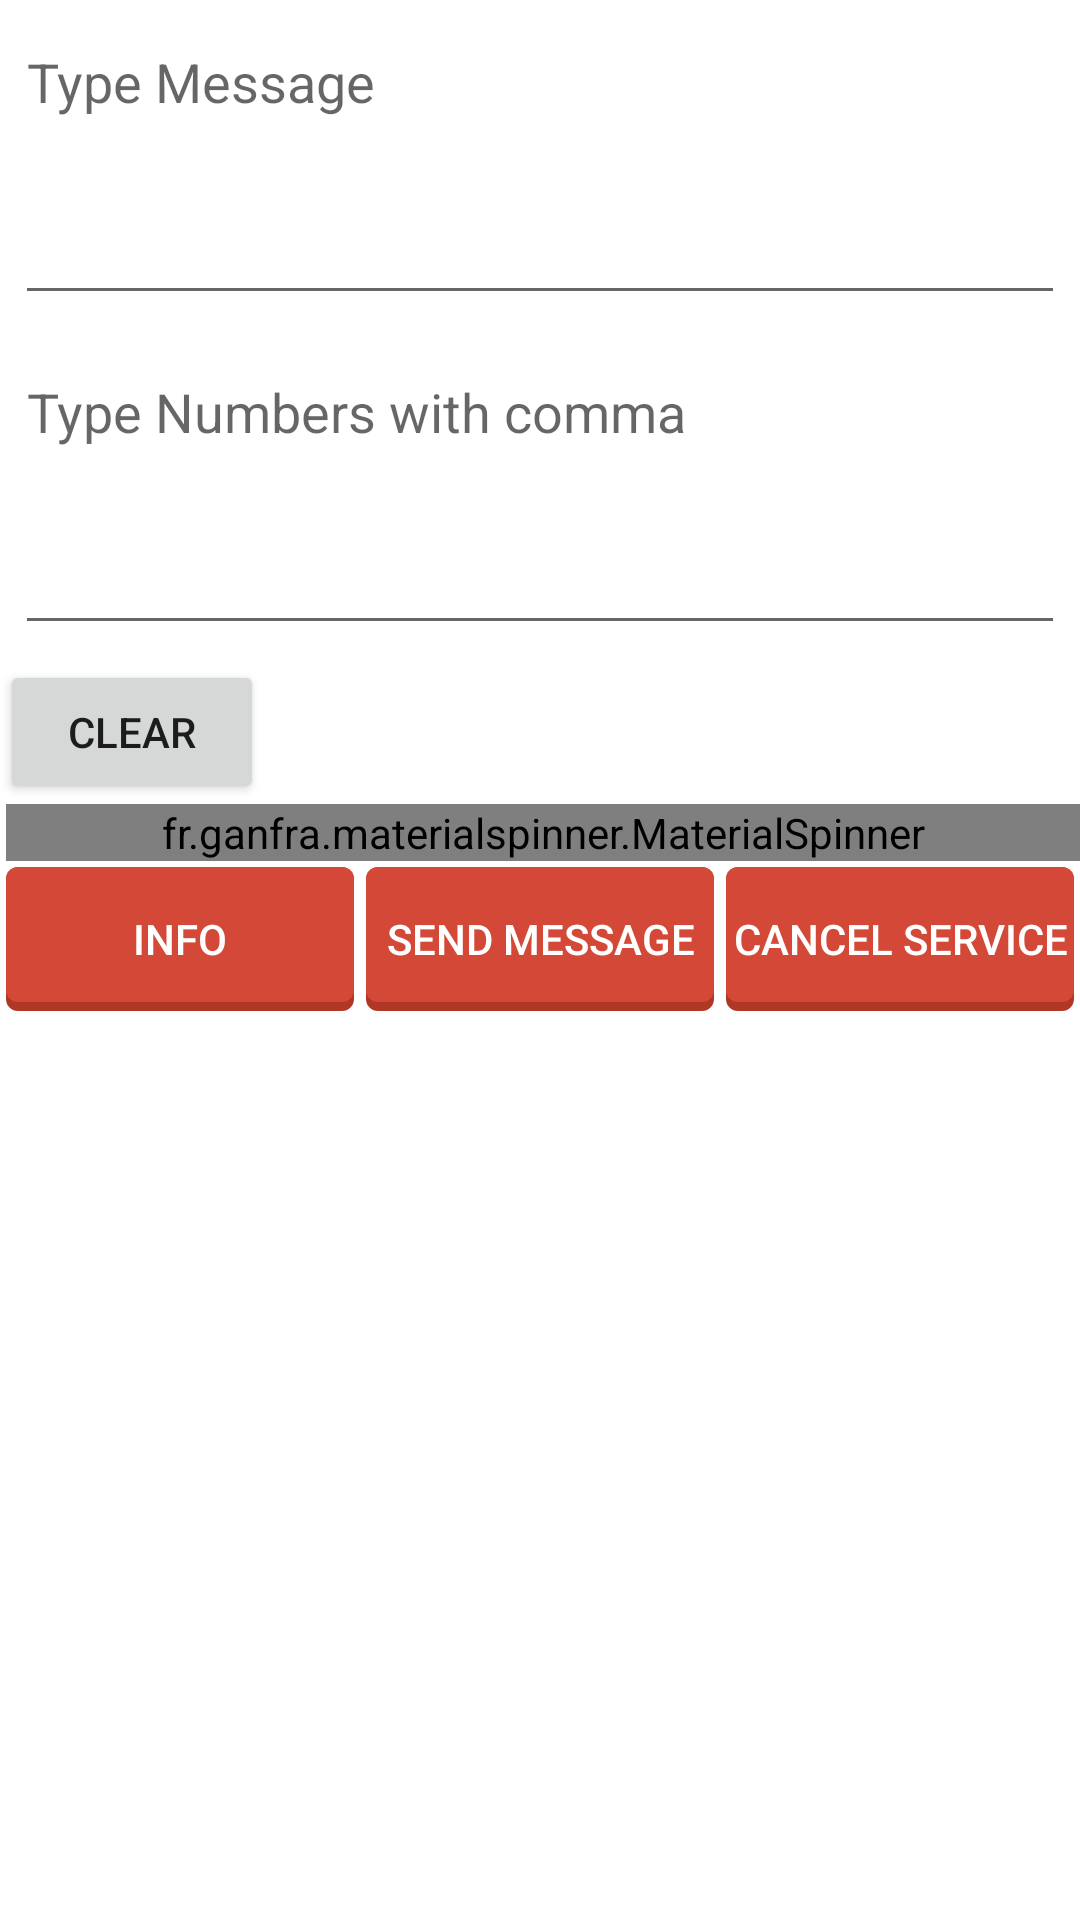

This screen was rendered from an Android layout file. Write that file and the resources it references.
<!-- AndroidManifest.xml: application theme AppTheme -->
<!-- res/layout/activity_send_sms.xml -->
<?xml version="1.0" encoding="utf-8"?>
<LinearLayout xmlns:android="http://schemas.android.com/apk/res/android"
    android:layout_width="match_parent"
    android:layout_height="match_parent"
    xmlns:app="http://schemas.android.com/apk/res-auto"
    android:orientation="vertical">

    <EditText
        android:id="@+id/et_text_body"
        android:layout_width="match_parent"
        android:layout_height="100dp"
        android:gravity="top"
        android:hint="Type Message"
        android:layout_margin="5dp" />

    <EditText
        android:id="@+id/etPhoneNumber"
        android:layout_width="match_parent"
        android:layout_height="100dp"
        android:layout_margin="5dp"
        android:gravity="top"
        android:hint="Type Numbers with comma" />

    <Button
        android:id="@+id/btTextClear"
        android:layout_width="wrap_content"
        android:layout_height="wrap_content"
        android:text="Clear"/>



    <fr.ganfra.materialspinner.MaterialSpinner
        android:id="@+id/spOperator"
        android:layout_width="fill_parent"
        android:layout_height="wrap_content"
        android:layout_marginLeft="2sp"
        android:layout_marginStart="2sp"
        app:ms_alignLabels="false"
        app:ms_arrowColor="@color/colorPrimary"
        app:ms_arrowSize="16dp"
        app:ms_baseColor="@color/colorPrimary"
        app:ms_errorColor="@color/colorPrimaryDark"
        app:ms_floatingLabelColor="@color/colorPrimary"
        app:ms_floatingLabelText="To"
        app:ms_highlightColor="@color/colorPrimary"
        app:ms_hint="Operator"
        app:ms_multiline="false" />


    <LinearLayout
        android:layout_width="match_parent"
        android:layout_height="wrap_content"
        android:orientation="horizontal"
        android:weightSum="3"
        style="?android:buttonBarStyle">
        <Button
            android:id="@+id/bt_show_info"
            android:layout_width="0dp"
            android:layout_weight="1"
            android:layout_height="wrap_content"
            android:layout_gravity="center"
            android:text="@string/info"
            android:textColor="@color/white"
            android:padding="2dp"
            android:layout_margin="2dp"
            android:background="@drawable/google_button_selector"/>
        <Button
            android:id="@+id/bt_send_sms"
            android:layout_width="0dp"
            android:layout_weight="1"
            android:layout_height="wrap_content"
            android:layout_gravity="center"
            android:text="@string/send_message"
            android:textColor="@color/white"
            android:padding="2dp"
            android:layout_margin="2dp"
            android:background="@drawable/google_button_selector"/>

        <Button
            android:id="@+id/bt_cancel_service"
            android:layout_width="0dp"
            android:layout_weight="1"
            android:layout_height="wrap_content"
            android:layout_gravity="center"
            android:text="@string/cancel_service"
            android:textColor="@color/white"
            android:padding="2dp"
            android:layout_margin="2dp"
            android:background="@drawable/google_button_selector"/>

    </LinearLayout>


</LinearLayout>
<!-- resources referenced by this layout -->
<resources>
  <color name="colorPrimary">#B6E986</color>
  <color name="colorPrimaryDark">#0288D1</color>
  <color name="white">#ffffff</color>
  <!-- drawable google_button_selector (drawable) -->
  <?xml version="1.0" encoding="utf-8"?>
  <selector xmlns:android="http://schemas.android.com/apk/res/android">
      <item android:drawable="@drawable/google_button_select" android:state_pressed="true" />
      <item android:drawable="@drawable/google_button_normal" />
  </selector>
  <string name="cancel_service">Cancel Service</string>
  <string name="info">Info</string>
  <string name="send_message">Send Message</string>
  <!-- drawable google_button_select (drawable) -->
  <?xml version="1.0" encoding="utf-8"?>
  <shape xmlns:android="http://schemas.android.com/apk/res/android"
      android:shape="rectangle">
      <corners android:radius="@dimen/corner_radius" />
      <solid android:color="@color/google_button_color_dark" />
  </shape>
  <!-- drawable google_button_normal (drawable) -->
  <?xml version="1.0" encoding="utf-8"?>
  <layer-list xmlns:android="http://schemas.android.com/apk/res/android">
      <item android:drawable="@drawable/google_button_select" />
  
      <item android:bottom="@dimen/layer_padding">
          <shape android:shape="rectangle">
              <corners android:radius="@dimen/corner_radius" />
              <solid android:color="@color/google_button_color" />
          </shape>
      </item>
  </layer-list>
  <dimen name="corner_radius">4dp</dimen>
  <color name="google_button_color_dark">#b03626</color>
  <dimen name="layer_padding">3dp</dimen>
  <color name="google_button_color">#d34836</color>
</resources>
